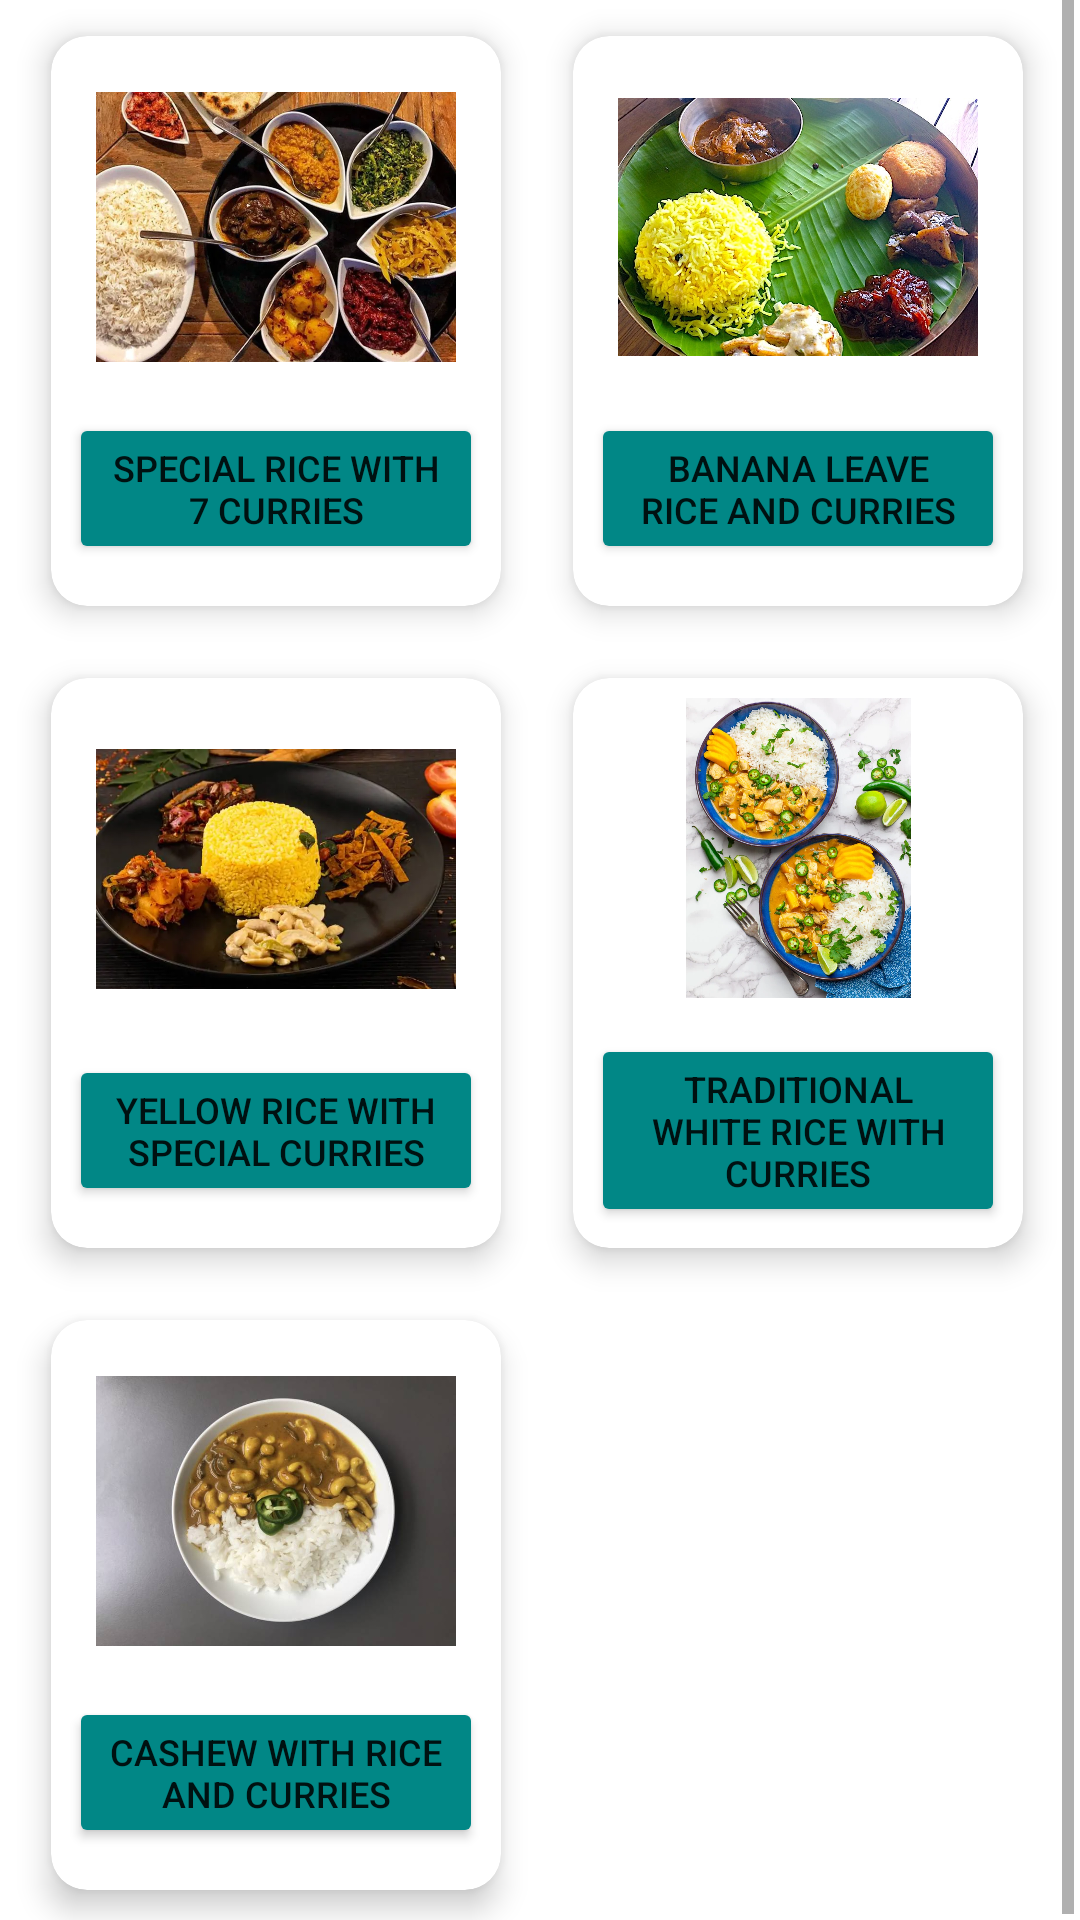

Android layout source for this screen:
<!-- AndroidManifest.xml: application theme Theme.OnlineApp -->
<!-- res/layout/activity_dinner.xml -->
<?xml version="1.0" encoding="utf-8"?>
<androidx.constraintlayout.widget.ConstraintLayout xmlns:android="http://schemas.android.com/apk/res/android"
    xmlns:app="http://schemas.android.com/apk/res-auto"
    xmlns:tools="http://schemas.android.com/tools"
    android:layout_width="match_parent"
    android:layout_height="match_parent"
    tools:context=".dinner">

    <LinearLayout
        android:id="@+id/linearLayout"
        android:layout_width="0dp"
        android:layout_height="0dp"
        android:orientation="vertical"
        app:layout_constraintBottom_toBottomOf="parent"
        app:layout_constraintEnd_toEndOf="parent"
        app:layout_constraintStart_toStartOf="parent"
        app:layout_constraintTop_toTopOf="parent">

        <ScrollView
            android:layout_width="wrap_content"
            android:layout_height="match_parent">

            <LinearLayout
                android:layout_width="match_parent"
                android:layout_height="match_parent"

                android:orientation="vertical">

                <GridLayout
                    android:layout_width="match_parent"
                    android:layout_height="match_parent"
                    android:layout_marginLeft="5dp"
                    android:layout_marginRight="5dp"
                    android:alignmentMode="alignMargins"
                    android:columnCount="2"
                    android:rowCount="3">

                    <androidx.cardview.widget.CardView
                        android:layout_width="150dp"
                        android:layout_height="190dp"
                        android:layout_rowWeight="1"
                        android:layout_columnWeight="1"
                        android:layout_margin="12dp"
                        app:cardCornerRadius="12dp"
                        app:cardElevation="6dp">

                        <LinearLayout
                            android:layout_width="match_parent"
                            android:layout_height="match_parent"
                            android:gravity="center"
                            android:orientation="vertical"
                            android:padding="6dp">

                            <ImageView
                                android:layout_width="120dp"
                                android:layout_height="100dp"
                                android:src="@drawable/y" />

                            <Button
                                android:layout_width="wrap_content"
                                android:layout_height="wrap_content"
                                android:layout_marginTop="12dp"
                                android:backgroundTint="@color/teal_700"
                                android:onClick="special"
                                android:text="special rice with 7 curries"
                                android:textSize="12dp"
                                app:cornerRadius="15sp"
                                tools:ignore="OnClick,UsingOnClickInXml" />


                        </LinearLayout>
                    </androidx.cardview.widget.CardView>


                    <androidx.cardview.widget.CardView
                        android:layout_width="150dp"
                        android:layout_height="190dp"
                        android:layout_rowWeight="1"
                        android:layout_columnWeight="1"
                        android:layout_margin="12dp"
                        app:cardCornerRadius="12dp"
                        app:cardElevation="6dp">

                        <LinearLayout
                            android:layout_width="match_parent"
                            android:layout_height="match_parent"
                            android:gravity="center"
                            android:orientation="vertical"
                            android:padding="6dp">

                            <ImageView
                                android:layout_width="120dp"
                                android:layout_height="100dp"
                                android:src="@drawable/u3" />

                            <Button
                                android:layout_width="wrap_content"
                                android:layout_height="wrap_content"
                                android:layout_marginTop="12dp"
                                android:backgroundTint="@color/teal_700"
                                android:onClick="banana"
                                android:text="banana leave rice and curries"
                                android:textSize="12sp"
                                app:cornerRadius="15sp" />

                        </LinearLayout>
                    </androidx.cardview.widget.CardView>

                    <androidx.cardview.widget.CardView
                        android:layout_width="150dp"
                        android:layout_height="190dp"
                        android:layout_rowWeight="1"
                        android:layout_columnWeight="1"
                        android:layout_margin="12dp"
                        app:cardCornerRadius="12dp"
                        app:cardElevation="6dp">

                        <LinearLayout
                            android:layout_width="match_parent"
                            android:layout_height="match_parent"
                            android:gravity="center"
                            android:orientation="vertical"
                            android:padding="6dp">

                            <ImageView
                                android:layout_width="120dp"
                                android:layout_height="100dp"
                                android:src="@drawable/m3" />

                            <Button
                                android:layout_width="wrap_content"
                                android:layout_height="wrap_content"
                                android:layout_marginTop="12dp"
                                android:backgroundTint="@color/teal_700"
                                android:onClick="yellowrice3"
                                android:text="yellow rice with special curries"
                                android:textSize="12sp"
                                app:cornerRadius="15sp" />


                        </LinearLayout>
                    </androidx.cardview.widget.CardView>


                    <androidx.cardview.widget.CardView
                        android:layout_width="150dp"
                        android:layout_height="190dp"
                        android:layout_rowWeight="1"
                        android:layout_columnWeight="1"
                        android:layout_margin="12dp"
                        app:cardCornerRadius="12dp"
                        app:cardElevation="6dp">

                        <LinearLayout
                            android:layout_width="match_parent"
                            android:layout_height="match_parent"
                            android:gravity="center"
                            android:orientation="vertical"
                            android:padding="6dp">

                            <ImageView
                                android:layout_width="120dp"
                                android:layout_height="100dp"
                                android:src="@drawable/w1" />

                            <Button
                                android:layout_width="wrap_content"
                                android:layout_height="wrap_content"
                                android:layout_marginTop="12dp"
                                android:backgroundTint="@color/teal_700"
                                android:onClick="whiterice"
                                android:text="traditional white rice with curries"
                                android:textSize="12sp"
                                app:cornerRadius="15sp" />


                        </LinearLayout>
                    </androidx.cardview.widget.CardView>


                    <androidx.cardview.widget.CardView
                        android:layout_width="150dp"
                        android:layout_height="190dp"
                        android:layout_rowWeight="1"
                        android:layout_columnWeight="1"
                        android:layout_margin="12dp"
                        app:cardCornerRadius="12dp"
                        app:cardElevation="6dp">

                        <LinearLayout
                            android:layout_width="match_parent"
                            android:layout_height="match_parent"
                            android:gravity="center"
                            android:orientation="vertical"
                            android:padding="6dp">

                            <ImageView
                                android:layout_width="120dp"
                                android:layout_height="100dp"
                                android:src="@drawable/ch1" />

                            <Button
                                android:layout_width="wrap_content"
                                android:layout_height="wrap_content"
                                android:layout_marginTop="12dp"
                                android:backgroundTint="@color/teal_700"
                                android:onClick="cashew"
                                android:text="cashew with rice and curries"
                                android:textSize="12sp"
                                app:cornerRadius="15sp" />


                        </LinearLayout>
                    </androidx.cardview.widget.CardView>





                </GridLayout>
            </LinearLayout>
        </ScrollView>
    </LinearLayout>



</androidx.constraintlayout.widget.ConstraintLayout>
<!-- resources referenced by this layout -->
<resources>
  <!-- drawable ch1: jpg bitmap (drawable, 32167 bytes) -->
  <!-- drawable m3: webp bitmap (drawable, 31616 bytes) -->
  <!-- drawable u3: jpg bitmap (drawable, 173482 bytes) -->
  <!-- drawable w1: webp bitmap (drawable, 168702 bytes) -->
  <!-- drawable y: webp bitmap (drawable, 87596 bytes) -->
  <style name="Theme.OnlineApp" parent="Theme.MaterialComponents.DayNight.DarkActionBar">
          
          <item name="colorPrimary">@color/teal_700</item>
  
          <item name="colorPrimaryVariant">@color/teal_700</item>
  
          
  
          <item name="colorOnPrimary">@color/white</item>
          
          <item name="colorSecondary">@color/teal_200</item>
          <item name="colorSecondaryVariant">@color/teal_700</item>
          <item name="colorOnSecondary">@color/black</item>
          
          <item name="android:statusBarColor" tools:targetApi="l">?attr/colorPrimaryVariant</item>
          
      </style>
  <!-- not gathered from this repository: default colours our renderer supplied (Android Studio template values) -->
  <color name="teal_200">#FF03DAC5</color>
  <color name="teal_700">#FF018786</color>
  <color name="black">#FF000000</color>
  <color name="white">#FFFFFFFF</color>
</resources>
